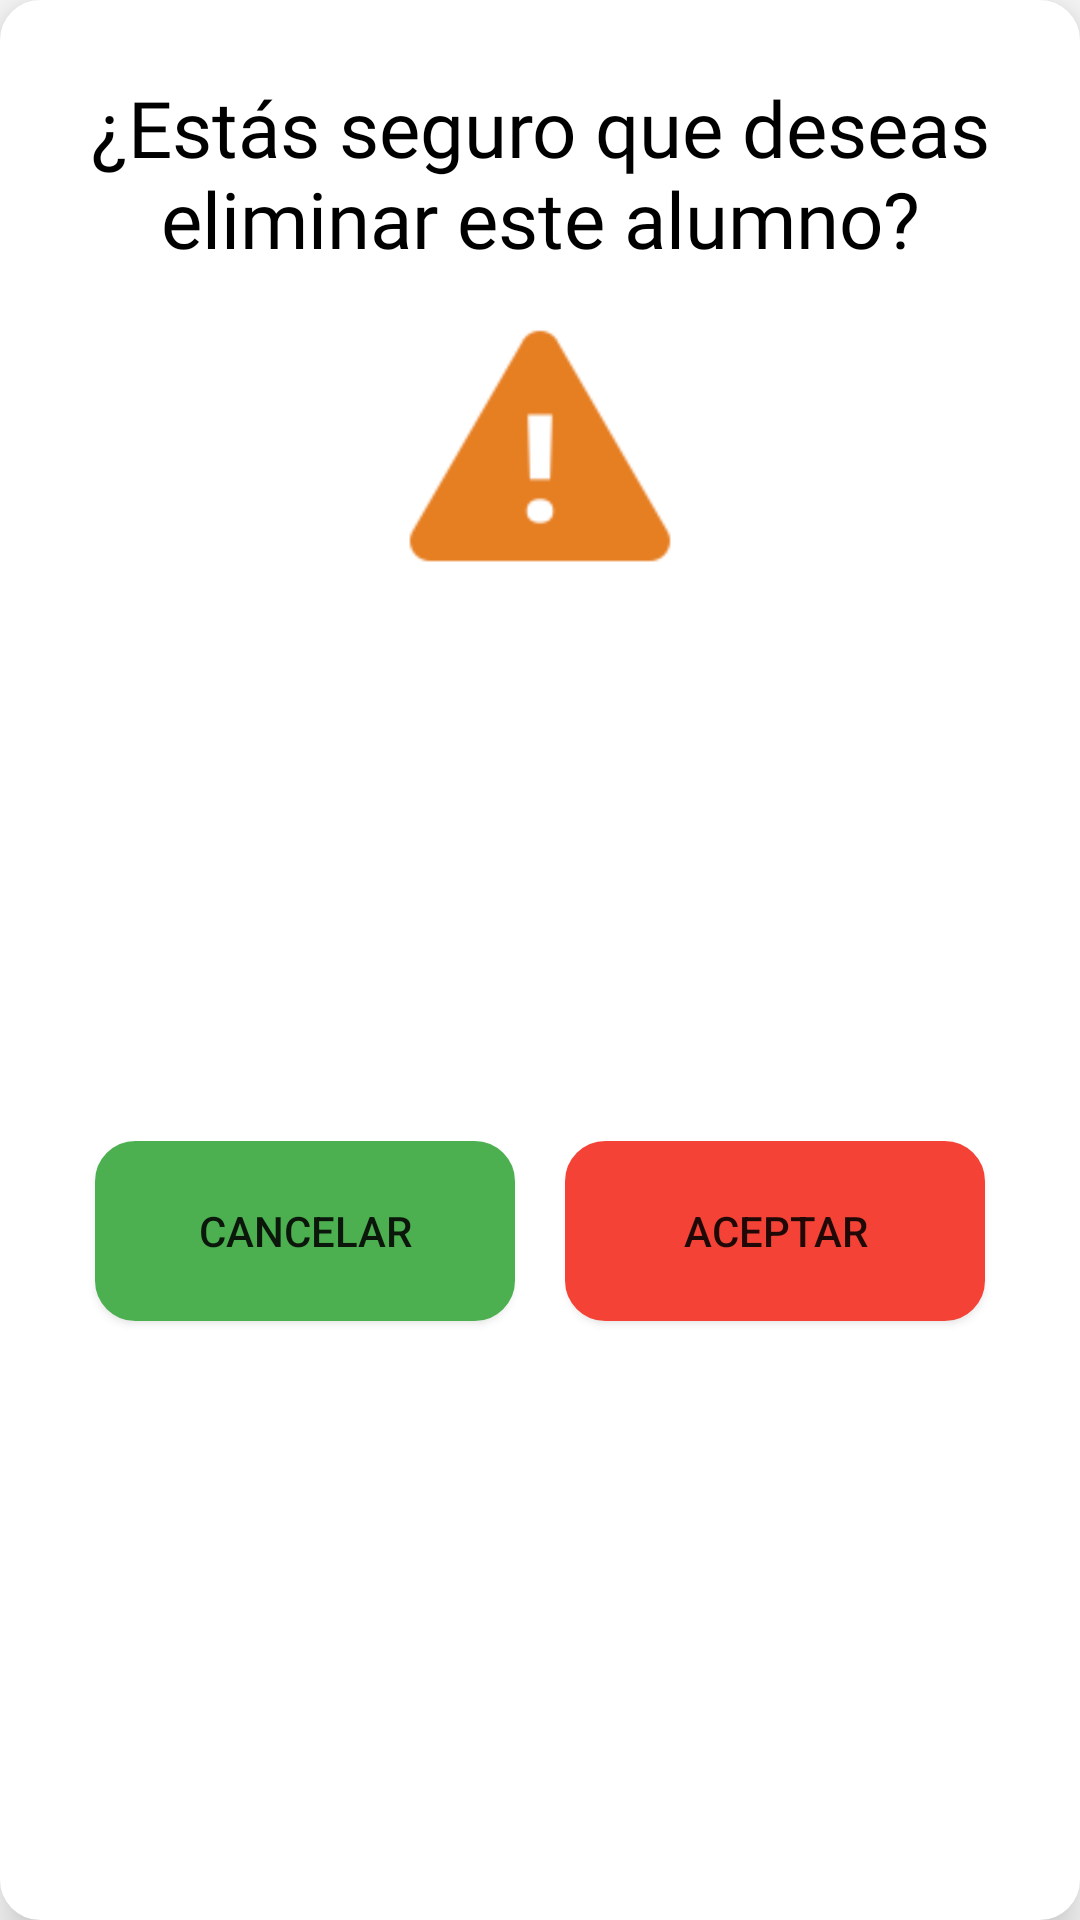

Produce the Android XML layout that renders to this screen, including the resource entries it uses.
<!-- AndroidManifest.xml: application theme Theme.MiAula -->
<!-- res/layout/alert_confirm_delete_student.xml -->
<?xml version="1.0" encoding="utf-8"?>
<androidx.constraintlayout.widget.ConstraintLayout xmlns:android="http://schemas.android.com/apk/res/android"
    xmlns:app="http://schemas.android.com/apk/res-auto"
    xmlns:tools="http://schemas.android.com/tools"
    android:id="@+id/alert_modal_course"
    android:layout_width="match_parent"
    android:layout_height="wrap_content"
    android:layout_gravity="center_vertical"
    android:layout_marginStart="20dp"
    android:layout_marginEnd="20dp"
    android:background="@drawable/rectangle_with_borders_white"
    android:elevation="10dp"
    android:paddingBottom="20dp">


    <TextView
        android:id="@+id/tv_text_confirmation"
        android:layout_width="0dp"
        android:layout_height="wrap_content"
        android:layout_marginStart="20dp"
        android:layout_marginTop="20dp"
        android:layout_marginEnd="20dp"
        android:fontFamily="@font/ibm_plex_sans"
        android:gravity="center_horizontal"
        android:text="¿Estás seguro que deseas eliminar este alumno?"
        android:textColor="@color/black"
        android:textSize="26dp"
        app:layout_constraintEnd_toEndOf="parent"
        app:layout_constraintStart_toStartOf="parent"
        app:layout_constraintTop_toTopOf="parent" />

    <ImageView
        android:id="@+id/imageView3"
        android:layout_width="100dp"
        android:layout_height="100dp"
        android:layout_marginTop="10dp"
        app:layout_constraintEnd_toEndOf="parent"
        app:layout_constraintStart_toStartOf="parent"
        app:layout_constraintTop_toBottomOf="@+id/tv_text_confirmation"
        app:srcCompat="@drawable/icons8_error_120___" />

    <Button
        android:id="@+id/btn_confirm"
        android:layout_width="140dp"
        android:layout_height="60dp"
        android:layout_marginStart="5dp"
        android:layout_marginTop="10dp"
        android:layout_marginEnd="20dp"
        android:layout_marginBottom="10dp"
        android:background="@drawable/rectangle_with_borders_white"
        android:backgroundTint="@color/red"
        android:text="Aceptar"
        app:layout_constraintBottom_toBottomOf="parent"
        app:layout_constraintEnd_toEndOf="parent"
        app:layout_constraintStart_toEndOf="@+id/btn_cancel"
        app:layout_constraintTop_toBottomOf="@+id/imageView3" />

    <Button
        android:id="@+id/btn_cancel"
        android:layout_width="140dp"
        android:layout_height="60dp"
        android:layout_marginStart="20dp"
        android:layout_marginTop="10dp"
        android:layout_marginEnd="5dp"
        android:layout_marginBottom="10dp"
        android:background="@drawable/rectangle_with_borders_white"
        android:backgroundTint="#4CAF50"
        android:text="Cancelar"
        app:layout_constraintBottom_toBottomOf="parent"
        app:layout_constraintEnd_toStartOf="@+id/btn_confirm"
        app:layout_constraintStart_toStartOf="parent"
        app:layout_constraintTop_toBottomOf="@+id/imageView3" />

</androidx.constraintlayout.widget.ConstraintLayout>
<!-- resources referenced by this layout -->
<resources>
  <color name="black">#FF000000</color>
  <color name="red">#F44336</color>
  <!-- drawable icons8_error_120___: png bitmap (drawable-xxxhdpi, 2560 bytes) -->
  <!-- drawable rectangle_with_borders_white (drawable-v24) -->
  <?xml version="1.0" encoding="UTF-8"?>
  <shape xmlns:android="http://schemas.android.com/apk/res/android"
      android:shape="rectangle"
      >
      <solid android:color="@color/white" />
      <stroke
          android:width="3dp"
          android:color="@color/white"/>
  
      <padding
          android:bottom="5dp"
          android:left="5dp"
          android:right="5dp"
          android:top="5dp"/>
      <corners
          android:bottomLeftRadius="12dp"
          android:bottomRightRadius="12dp"
          android:topLeftRadius="12dp"
          android:topRightRadius="12dp"/>
  </shape>
  <style name="Theme.MiAula" parent="Theme.AppCompat.Light.DarkActionBar">
          
          <item name="colorPrimary">@color/purple_500</item>
          <item name="colorPrimaryDark">@color/purple_700</item>
          <item name="colorAccent">@color/teal_200</item>
          
      </style>
  <color name="white">#FFFFFFFF</color>
  <color name="purple_500">#FF6200EE</color>
  <color name="purple_700">#FF3700B3</color>
  <color name="teal_200">#FF03DAC5</color>
</resources>
